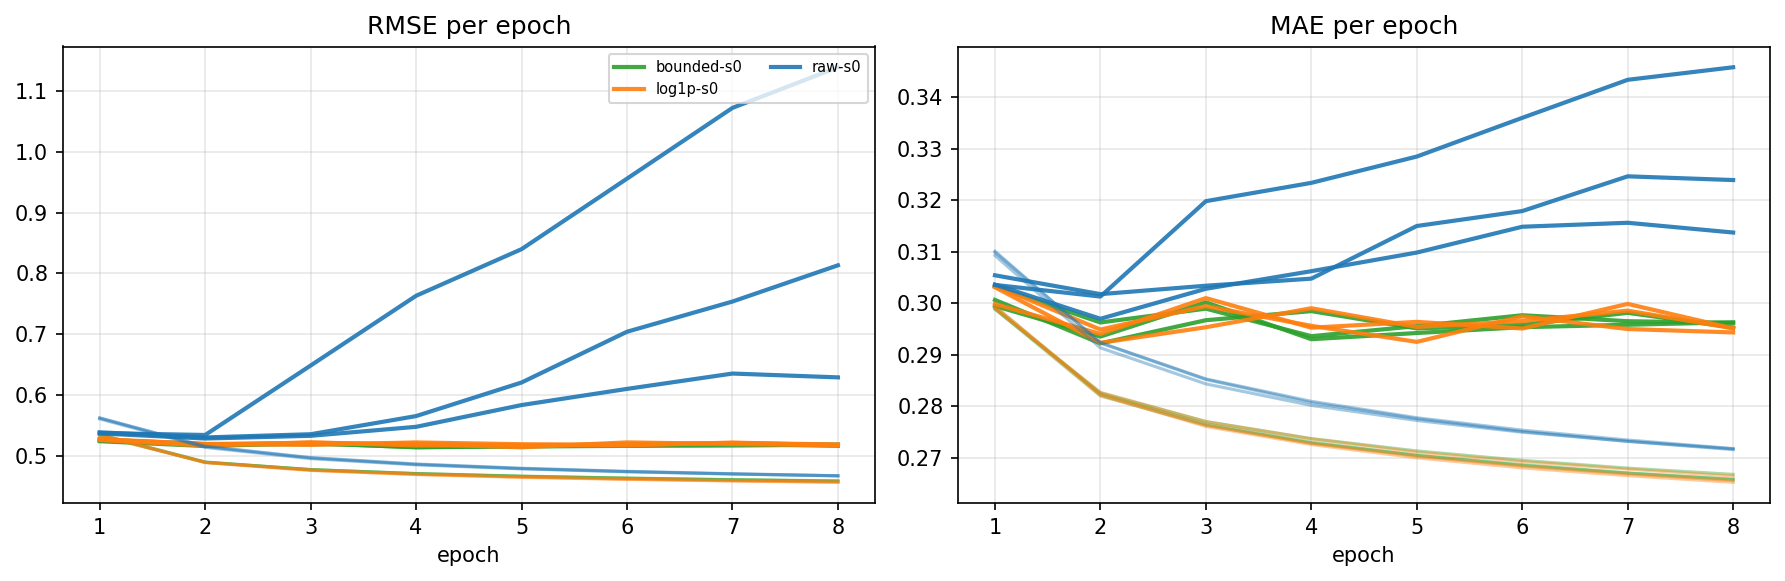

The data file committed next to this chart (first rows):
arm, seed, epoch, train_rmse, train_mae, val_rmse, val_mae, val_within_gene_spearman, val_n_genes_eligible, grad_norm_mean, param_norm, wallclock_seconds, per_org_val_rmse_json
raw, 0, 1, 0.5618, 0.3099, 0.5384, 0.3054, 0.02932, 13746, 0.1358, 23.89, 46.41, {"ANA3":0.7941042706,"BFirm":0.537110430…
raw, 0, 2, 0.5155, 0.2924, 0.5299, 0.3018, 0.03222, 13746, 0.1352, 33.44, 45.35, {"ANA3":0.7733567168,"BFirm":0.536388687…
raw, 0, 3, 0.4967, 0.2853, 0.5352, 0.3034, 0.03156, 13746, 0.1463, 40.1, 46.19, {"ANA3":0.7661334097,"BFirm":0.535012269…
raw, 0, 4, 0.4862, 0.281, 0.5651, 0.3048, 0.02866, 13726, 0.1494, 45.41, 46.33, {"ANA3":0.7635425548,"BFirm":0.518294000…
raw, 0, 5, 0.4792, 0.2778, 0.6204, 0.315, 0.03229, 13696, 0.1493, 49.9, 46.26, {"ANA3":0.7687728383,"BFirm":0.524782738…
raw, 0, 6, 0.4741, 0.2754, 0.704, 0.3179, 0.03217, 13696, 0.148, 53.83, 46.19, {"ANA3":0.759936427,"BFirm":0.5194419845…
raw, 0, 7, 0.4701, 0.2735, 0.7538, 0.3246, 0.03217, 13676, 0.1469, 57.44, 46.44, {"ANA3":0.7796624973,"BFirm":0.521399367…
raw, 0, 8, 0.4668, 0.2718, 0.8134, 0.3239, 0.03197, 13647, 0.1432, 60.78, 46.54, {"ANA3":0.7689854459,"BFirm":0.512555173…
raw, 1, 1, 0.5622, 0.3101, 0.5365, 0.3036, 0.03252, 13746, 0.1332, 24.35, 47.47, {"ANA3":0.7854981599,"BFirm":0.538161602…
raw, 1, 2, 0.5148, 0.2923, 0.5281, 0.297, 0.03035, 13746, 0.1282, 33.83, 46.48, {"ANA3":0.771977152,"BFirm":0.5225733607…
raw, 1, 3, 0.4962, 0.2852, 0.5326, 0.3028, 0.0348, 13746, 0.1392, 40.39, 46.5, {"ANA3":0.7895889698,"BFirm":0.524802724…
raw, 1, 4, 0.4856, 0.2807, 0.5474, 0.3062, 0.03107, 13746, 0.1426, 45.63, 46.45, {"ANA3":0.7845533627,"BFirm":0.521423069…
raw, 1, 5, 0.4786, 0.2776, 0.5832, 0.3098, 0.03417, 13745, 0.1447, 50.01, 47.45, {"ANA3":0.7772406363,"BFirm":0.517998123…
raw, 1, 6, 0.4736, 0.2751, 0.6098, 0.3149, 0.03585, 13746, 0.1431, 53.9, 47.93, {"ANA3":0.7827086565,"BFirm":0.522237230…
raw, 1, 7, 0.4698, 0.2732, 0.6351, 0.3156, 0.03668, 13746, 0.1424, 57.47, 45.88, {"ANA3":0.7864223986,"BFirm":0.515230048…
raw, 1, 8, 0.4666, 0.2716, 0.6288, 0.3137, 0.03471, 13746, 0.1407, 60.81, 44.95, {"ANA3":0.7806609434,"BFirm":0.518795726…
raw, 2, 1, 0.5604, 0.3093, 0.5371, 0.3036, 0.02919, 13746, 0.1351, 24.19, 46.65, {"ANA3":0.7869987402,"BFirm":0.537437908…
raw, 2, 2, 0.5134, 0.2914, 0.5339, 0.3013, 0.0306, 13746, 0.1332, 33.9, 47.74, {"ANA3":0.7733164479,"BFirm":0.524637590…
raw, 2, 3, 0.4949, 0.2844, 0.6484, 0.3198, 0.03272, 13746, 0.1421, 40.53, 47.22, {"ANA3":0.772736881,"BFirm":0.5333633441…
raw, 2, 4, 0.4847, 0.2802, 0.7633, 0.3234, 0.03172, 13746, 0.145, 45.63, 46.58, {"ANA3":0.7691448054,"BFirm":0.518828895…
raw, 2, 5, 0.4781, 0.2773, 0.8401, 0.3285, 0.03307, 13746, 0.1448, 49.95, 46.87, {"ANA3":0.7718168406,"BFirm":0.518448109…
raw, 2, 6, 0.4732, 0.275, 0.9562, 0.336, 0.03517, 13746, 0.1437, 53.8, 46.07, {"ANA3":0.7740101784,"BFirm":0.514830254…
raw, 2, 7, 0.4696, 0.2732, 1.073, 0.3434, 0.03682, 13746, 0.1425, 57.33, 46.57, {"ANA3":0.7744575782,"BFirm":0.521735561…
raw, 2, 8, 0.4666, 0.2718, 1.14, 0.3458, 0.03573, 13746, 0.1401, 60.65, 47.01, {"ANA3":0.7761256052,"BFirm":0.516749778…
log1p, 0, 1, 0.5347, 0.2995, 0.5265, 0.3034, 0.03023, 13729, 0.08132, 20.16, 47.39, {"ANA3":0.7673259453,"BFirm":0.522614864…
log1p, 0, 2, 0.4884, 0.2822, 0.5183, 0.2949, 0.03001, 13674, 0.1016, 25.75, 46.06, {"ANA3":0.7614863597,"BFirm":0.513347234…
log1p, 0, 3, 0.4754, 0.2761, 0.521, 0.2995, 0.03161, 13583, 0.09998, 29.38, 45.93, {"ANA3":0.7596503185,"BFirm":0.519829071…
log1p, 0, 4, 0.4687, 0.2726, 0.5192, 0.2956, 0.03392, 13538, 0.101, 32.27, 46.33, {"ANA3":0.7633154652,"BFirm":0.515511447…
log1p, 0, 5, 0.464, 0.27, 0.5136, 0.2925, 0.03636, 13401, 0.0982, 34.74, 46.26, {"ANA3":0.7554361321,"BFirm":0.506707280…
log1p, 0, 6, 0.4608, 0.2681, 0.5217, 0.2975, 0.03479, 13448, 0.09584, 36.97, 45.81, {"ANA3":0.7617815756,"BFirm":0.521314413…
log1p, 0, 7, 0.4581, 0.2665, 0.5191, 0.295, 0.03507, 13355, 0.09344, 39.03, 46.08, {"ANA3":0.7622945396,"BFirm":0.512920459…
log1p, 0, 8, 0.4559, 0.2653, 0.5168, 0.2943, 0.03537, 13171, 0.09125, 40.97, 45.94, {"ANA3":0.7625651095,"BFirm":0.508097800…
log1p, 1, 1, 0.5339, 0.2991, 0.5272, 0.3031, 0.03244, 13746, 0.08062, 20.12, 46, {"ANA3":0.7635055936,"BFirm":0.528081684…
log1p, 1, 2, 0.4886, 0.2822, 0.5191, 0.2923, 0.03375, 13744, 0.09891, 25.6, 45.71, {"ANA3":0.760926936,"BFirm":0.5147323093…
log1p, 1, 3, 0.476, 0.2764, 0.5177, 0.2954, 0.03223, 13718, 0.09969, 29.19, 46.52, {"ANA3":0.7601040591,"BFirm":0.510730689…
log1p, 1, 4, 0.4691, 0.2728, 0.5217, 0.299, 0.03772, 13663, 0.09988, 32.06, 46.86, {"ANA3":0.7629184494,"BFirm":0.514943992…
log1p, 1, 5, 0.4646, 0.2703, 0.5187, 0.2954, 0.03386, 13652, 0.09804, 34.54, 44.31, {"ANA3":0.7656884708,"BFirm":0.509046556…
log1p, 1, 6, 0.4611, 0.2684, 0.5179, 0.2965, 0.03502, 13648, 0.09598, 36.78, 45.17, {"ANA3":0.7596794319,"BFirm":0.511825647…
log1p, 1, 7, 0.4584, 0.2668, 0.5208, 0.2986, 0.03413, 13655, 0.0945, 38.84, 46.3, {"ANA3":0.7705106273,"BFirm":0.511794342…
log1p, 1, 8, 0.4562, 0.2656, 0.5183, 0.2951, 0.03521, 13475, 0.09214, 40.75, 45.71, {"ANA3":0.769018409,"BFirm":0.5089192059…
log1p, 2, 1, 0.5327, 0.299, 0.5255, 0.2999, 0.03359, 13746, 0.08452, 19.62, 45.94, {"ANA3":0.7610818537,"BFirm":0.529228064…
log1p, 2, 2, 0.4887, 0.2827, 0.5165, 0.2941, 0.03175, 13746, 0.1048, 25.03, 45.8, {"ANA3":0.752125806,"BFirm":0.5171360698…
log1p, 2, 3, 0.4761, 0.277, 0.5219, 0.301, 0.03661, 13746, 0.1022, 28.63, 46.32, {"ANA3":0.7638429954,"BFirm":0.519186227…
log1p, 2, 4, 0.4694, 0.2737, 0.5166, 0.2953, 0.03378, 13745, 0.1027, 31.53, 46.45, {"ANA3":0.7618767157,"BFirm":0.509712613…
log1p, 2, 5, 0.4647, 0.2711, 0.517, 0.2964, 0.03303, 13745, 0.09959, 34.05, 46.4, {"ANA3":0.7607042424,"BFirm":0.511879805…
log1p, 2, 6, 0.4615, 0.2693, 0.5167, 0.2951, 0.03474, 13746, 0.09836, 36.33, 46.34, {"ANA3":0.7600741969,"BFirm":0.509289571…
log1p, 2, 7, 0.4589, 0.2678, 0.5214, 0.2999, 0.03636, 13746, 0.09619, 38.43, 46.54, {"ANA3":0.7621904177,"BFirm":0.522019982…
log1p, 2, 8, 0.4566, 0.2665, 0.5171, 0.2951, 0.03438, 13746, 0.09388, 40.38, 47.3, {"ANA3":0.7620562616,"BFirm":0.509012919…
bounded, 0, 1, 0.5351, 0.2994, 0.5262, 0.3032, 0.02969, 13701, 0.08217, 22.6, 46.52, {"ANA3":0.76704897,"BFirm":0.5239776602,…
bounded, 0, 2, 0.4895, 0.2824, 0.519, 0.2963, 0.03222, 13421, 0.1044, 30.75, 46.88, {"ANA3":0.763340164,"BFirm":0.5138102962…
bounded, 0, 3, 0.4769, 0.2766, 0.5202, 0.299, 0.03476, 13406, 0.104, 36.92, 46.91, {"ANA3":0.7578844147,"BFirm":0.517017444…
bounded, 0, 4, 0.4703, 0.2731, 0.5137, 0.2936, 0.03745, 13062, 0.1059, 42.26, 46.35, {"ANA3":0.7498550341,"BFirm":0.508327752…
bounded, 0, 5, 0.4658, 0.2705, 0.5157, 0.2956, 0.03775, 13144, 0.1022, 47.21, 46.71, {"ANA3":0.7535060875,"BFirm":0.510916316…
bounded, 0, 6, 0.4627, 0.2687, 0.519, 0.2977, 0.03887, 12694, 0.1002, 51.88, 46.39, {"ANA3":0.75866623,"BFirm":0.5143147865,…
bounded, 0, 7, 0.46, 0.2671, 0.52, 0.2965, 0.03661, 12677, 0.09775, 56.36, 46.45, {"ANA3":0.7526265982,"BFirm":0.519018457…
bounded, 0, 8, 0.458, 0.2659, 0.5177, 0.2962, 0.03659, 12802, 0.09589, 60.71, 46.55, {"ANA3":0.761415983,"BFirm":0.5110262673…
bounded, 1, 1, 0.534, 0.2989, 0.5249, 0.3007, 0.03273, 13725, 0.08145, 22.65, 47.6, {"ANA3":0.7592904973,"BFirm":0.525890839…
bounded, 1, 2, 0.489, 0.282, 0.5187, 0.2922, 0.03507, 13602, 0.1018, 30.7, 46.9, {"ANA3":0.7610430569,"BFirm":0.511213449…
bounded, 1, 3, 0.4768, 0.2763, 0.5186, 0.2967, 0.03248, 13531, 0.1027, 36.79, 46.61, {"ANA3":0.761167594,"BFirm":0.5120873758…
bounded, 1, 4, 0.4702, 0.2729, 0.5194, 0.2985, 0.03747, 13397, 0.1034, 42.13, 46.55, {"ANA3":0.7517610584,"BFirm":0.512906477…
... 12 more rows
